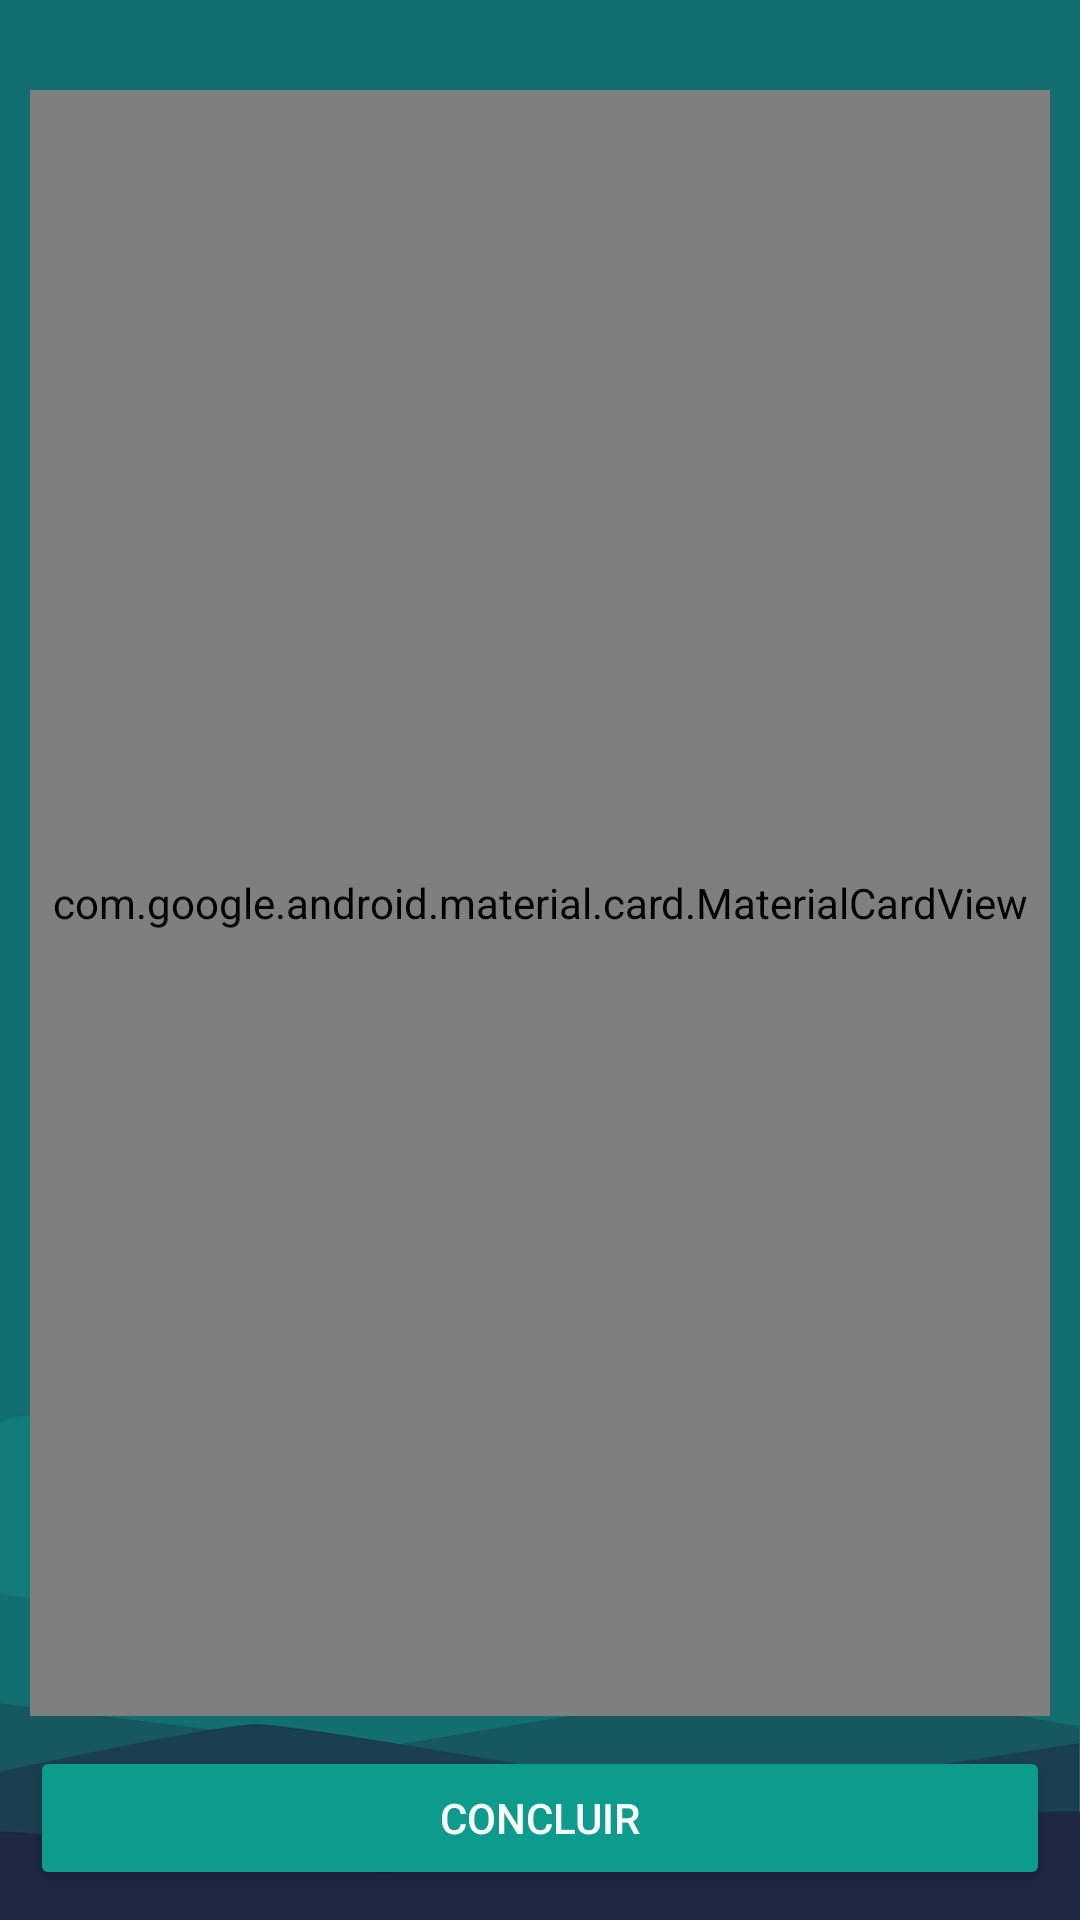

Here is an Android app screen rendered from its layout file. Give the layout XML and the strings, colors and styles it references.
<!-- AndroidManifest.xml: application theme AppTheme -->
<!-- res/layout/fragment_new_character.xml -->
<?xml version="1.0" encoding="utf-8"?>
<RelativeLayout xmlns:android="http://schemas.android.com/apk/res/android"
    xmlns:app="http://schemas.android.com/apk/res-auto"
    xmlns:tools="http://schemas.android.com/tools"
    android:layout_width="match_parent"
    android:layout_height="match_parent"
    android:background="@drawable/login_background"
    android:paddingStart="10dp"
    android:paddingEnd="10dp"
    tools:context=".fragment.NewCharacterFragment">

    <android.support.design.card.MaterialCardView
        android:id="@+id/materialCardView"
        android:layout_width="match_parent"
        android:layout_height="match_parent"
        android:layout_above="@id/btn_concluir"
        android:layout_marginTop="30dp"
        android:layout_marginBottom="10dp"
        app:cardBackgroundColor="#E2E2E1"
        app:cardCornerRadius="10dp">

        <android.support.v4.widget.NestedScrollView
            android:layout_width="match_parent"
            android:layout_height="match_parent">

            <LinearLayout
                android:layout_width="match_parent"
                android:layout_height="match_parent"
                android:orientation="vertical"
                android:padding="10dp">

                <ImageView
                    android:id="@+id/iv_photo"
                    android:layout_width="90dp"
                    android:layout_height="90dp"
                    android:layout_gravity="center"
                    android:scaleType="fitCenter"
                    android:src="@drawable/ic_person" />

                <EditText
                    android:id="@+id/et_nome"
                    android:layout_width="match_parent"
                    android:layout_height="wrap_content"
                    android:hint="Nome do usuário"
                    android:inputType="text" />

                <EditText
                    android:id="@+id/et_classe"
                    android:layout_width="match_parent"
                    android:layout_height="wrap_content"
                    android:hint="Classe"
                    android:inputType="text" />

                <EditText
                    android:id="@+id/et_descricao"
                    android:layout_width="match_parent"
                    android:layout_height="wrap_content"
                    android:hint="Descrição"
                    android:inputType="text" />

                <EditText
                    android:id="@+id/et_hp"
                    android:layout_width="match_parent"
                    android:layout_height="wrap_content"
                    android:hint="HP"
                    android:inputType="number" />

                <Switch
                    android:id="@+id/swith_hidden"
                    android:layout_width="match_parent"
                    android:layout_height="match_parent"
                    android:text="Escondido" />

                <TextView
                    android:layout_width="match_parent"
                    android:layout_height="wrap_content"
                    android:gravity="center"
                    android:text="Atributos" />

                <android.support.v7.widget.RecyclerView
                    android:id="@+id/rv_stats"
                    android:layout_width="match_parent"
                    android:layout_height="wrap_content"
                    android:clipToPadding="false" />

                <Button
                    android:id="@+id/btn_add_stat"
                    android:layout_width="match_parent"
                    android:layout_height="wrap_content"
                    android:layout_marginBottom="10dp"
                    android:text="Novo atributo"
                    android:textColor="#FFF"
                    app:backgroundTint="@color/green_dark" />


            </LinearLayout>

        </android.support.v4.widget.NestedScrollView>

        <ProgressBar
            android:id="@+id/progressBar"
            style="?android:attr/progressBarStyle"
            android:layout_width="match_parent"
            android:layout_height="wrap_content"
            android:visibility="invisible" />

    </android.support.design.card.MaterialCardView>

    <Button
        android:id="@+id/btn_concluir"
        android:layout_width="match_parent"
        android:layout_height="wrap_content"
        android:layout_alignParentBottom="true"
        android:layout_marginBottom="10dp"
        android:text="Concluir"
        android:textColor="#FFF"
        app:backgroundTint="@color/green_dark" />

</RelativeLayout>
<!-- resources referenced by this layout -->
<resources>
  <color name="green_dark">#0B9C8D</color>
  <!-- drawable ic_person: png bitmap (drawable-hdpi, 681 bytes) -->
  <!-- drawable login_background: png bitmap (drawable, 29395 bytes) -->
  <style name="AppTheme" parent="Theme.AppCompat.Light.NoActionBar">
          <item name="colorPrimary">@color/colorPrimary</item>
          <item name="colorPrimaryDark">@color/colorPrimaryDark</item>
          <item name="colorAccent">@color/colorAccent</item>
      </style>
  <color name="colorPrimary">#221133</color>
  <color name="colorPrimaryDark">#221133</color>
  <color name="colorAccent">#f6d282</color>
</resources>
